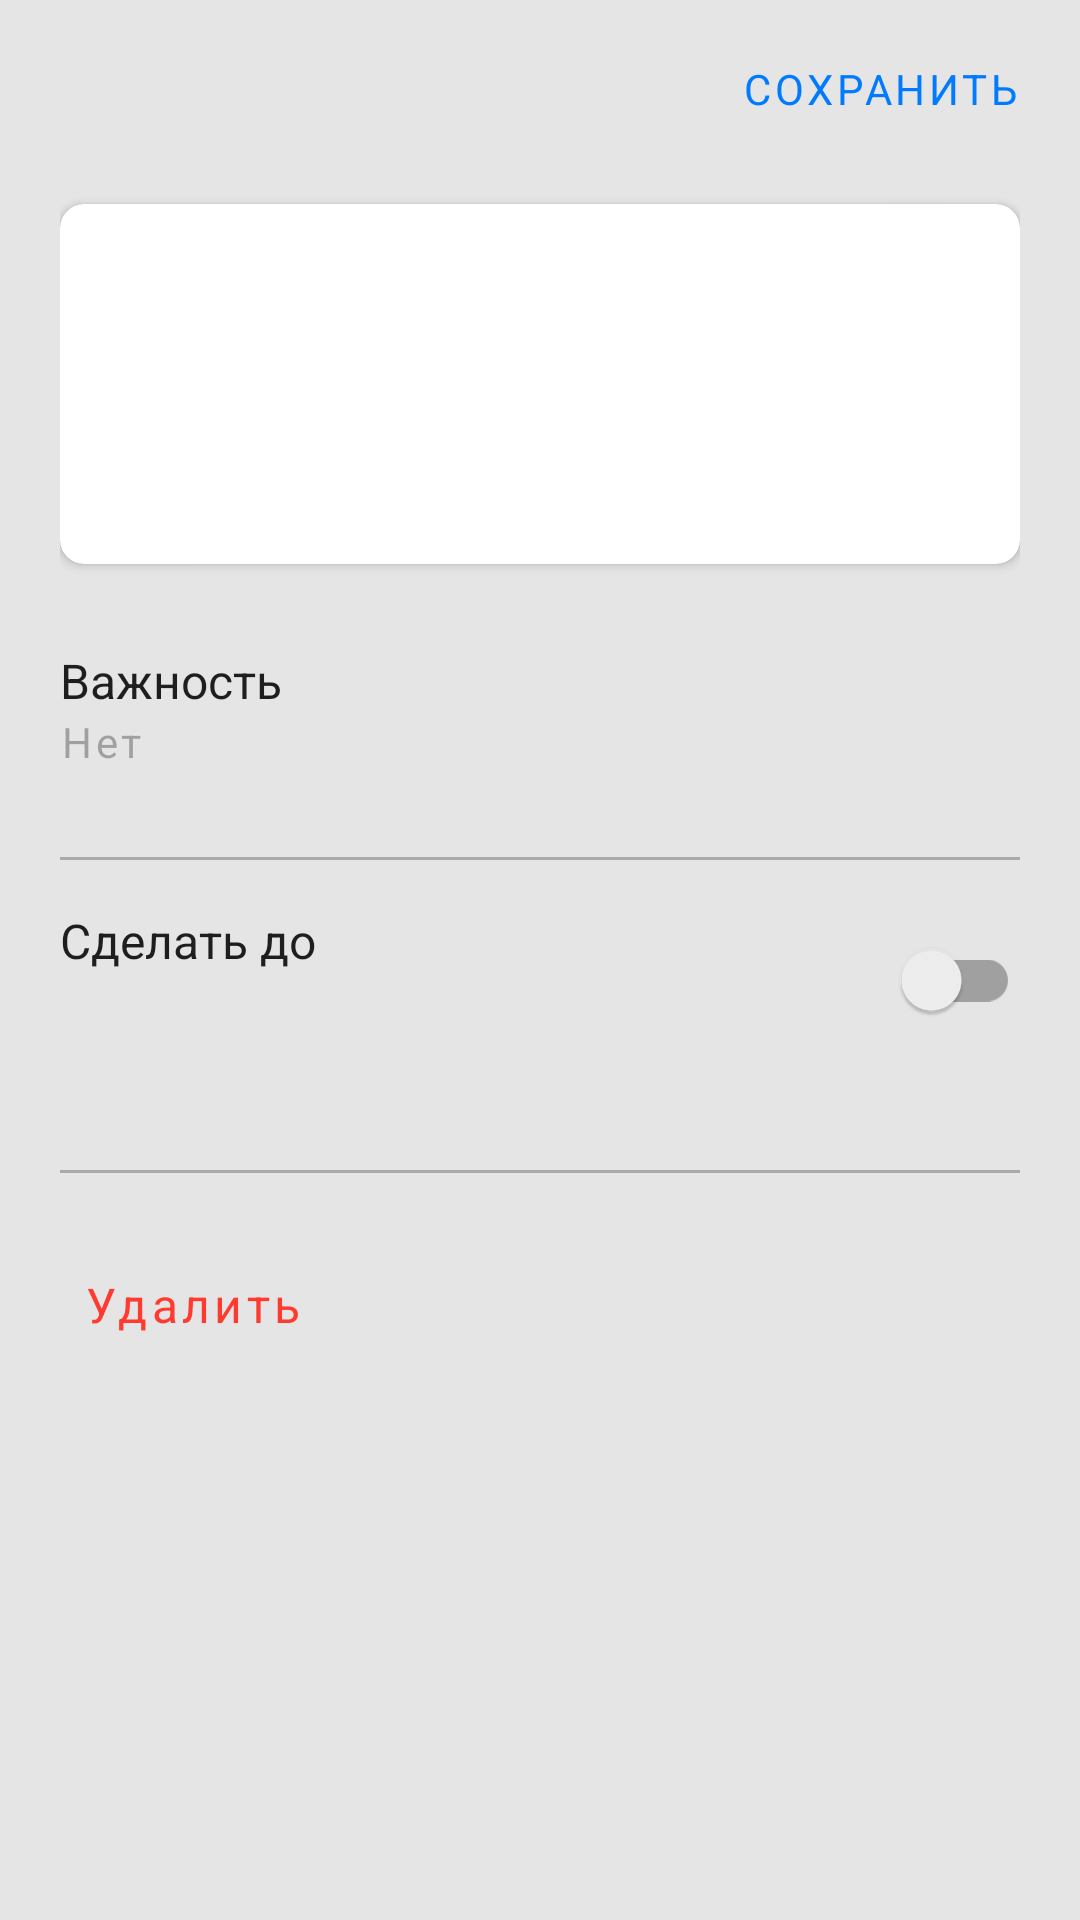

The Android layout XML behind this screen, and the referenced resources:
<!-- AndroidManifest.xml: application theme Theme.MyTasks -->
<!-- res/layout/fragment_edit_task.xml -->
<?xml version="1.0" encoding="utf-8"?>
<layout>

    <data>
        <variable
            name="task"
            type="com.example.mytasks.models.TaskEntity" />
    </data>


<androidx.constraintlayout.widget.ConstraintLayout
    xmlns:android="http://schemas.android.com/apk/res/android"
    xmlns:tools="http://schemas.android.com/tools"
    android:layout_width="match_parent"
    android:layout_height="match_parent"
    xmlns:app="http://schemas.android.com/apk/res-auto"
    android:paddingHorizontal="20dp"
    android:paddingTop="20dp"
    android:background="@color/main_gray"
    tools:context=".forms.EditTaskFragment">

    <ImageButton
        android:id="@+id/ibCloseForm"
        android:layout_width="wrap_content"
        android:layout_height="wrap_content"
        android:src="@drawable/ic_baseline_close_24"
        android:background="@null"
        app:layout_constraintStart_toStartOf="parent"
        app:layout_constraintTop_toTopOf="parent"/>

    <Button
        android:id="@+id/btnSaveTask"
        android:layout_width="wrap_content"
        android:layout_height="wrap_content"
        app:layout_constraintTop_toTopOf="parent"
        app:layout_constraintEnd_toEndOf="parent"
        android:gravity="top"
        android:padding="0dp"
        android:text="СОХРАНИТЬ"
        android:textSize="14sp"
        android:textColor="@color/blue"
        style="@style/Widget.MaterialComponents.Button.TextButton"/>


    <androidx.cardview.widget.CardView
        android:id="@+id/cvTaskBody"
        android:layout_width="match_parent"
        android:layout_height="wrap_content"
        android:minHeight="120dp"
        app:layout_constraintTop_toBottomOf="@+id/btnSaveTask"
        app:layout_constraintStart_toStartOf="parent"
        app:layout_constraintEnd_toEndOf="parent"
        android:padding="26dp"
        android:elevation="10dp"
        app:cardCornerRadius="8dp">

        <FrameLayout
            android:layout_width="match_parent"
            android:layout_height="wrap_content"
            android:padding="16dp">

            <EditText
                android:id="@+id/etTaskBody"
                android:layout_width="match_parent"
                android:layout_height="wrap_content"
                android:background="@null"
                android:inputType="textMultiLine"
                android:text="@{task.taskBody}"
                android:textSize="16sp"
                />

        </FrameLayout>

    </androidx.cardview.widget.CardView>

    <TextView
        android:id="@+id/tvPriority"
        android:layout_width="wrap_content"
        android:layout_height="wrap_content"
        android:layout_marginTop="28dp"
        app:layout_constraintTop_toBottomOf="@+id/cvTaskBody"
        app:layout_constraintStart_toStartOf="parent"
        android:textSize="16sp"
        android:text="Важность"/>


    <Button
        android:id="@+id/btnPriorityMenu"
        android:layout_width="wrap_content"
        android:layout_height="wrap_content"
        app:layout_constraintTop_toBottomOf="@id/tvPriority"
        app:layout_constraintStart_toStartOf="parent"
        android:textSize="14sp"
        android:textAllCaps="false"
        android:text="Нет"
        android:textColor="#4D000000"
        android:gravity="top|left"
        android:padding="0dp"
        style="@style/Widget.MaterialComponents.Button.TextButton"/>


    <View
        android:id="@+id/vDivider"
        android:layout_width="match_parent"
        android:layout_height="1dp"
        android:background="@android:color/darker_gray"
        app:layout_constraintTop_toBottomOf="@+id/btnPriorityMenu"
        app:layout_constraintStart_toStartOf="parent"
        />


    <TextView
        android:id="@+id/tvDeadLineTitle"
        android:layout_width="wrap_content"
        android:layout_height="wrap_content"
        android:layout_marginTop="16dp"
        app:layout_constraintTop_toBottomOf="@+id/vDivider"
        app:layout_constraintStart_toStartOf="parent"
        android:textSize="16sp"
        android:text="Сделать до"/>


    <TextView
        android:id="@+id/tvDeadLineValue"
        android:layout_width="wrap_content"
        android:layout_height="wrap_content"
        android:layout_marginTop="4dp"
        app:layout_constraintTop_toBottomOf="@+id/tvDeadLineTitle"
        app:layout_constraintStart_toStartOf="parent"
        android:textSize="16sp"
        android:text="@{task.deadLine}"
        android:textColor="@color/blue"/>


    <View
        android:id="@+id/vDivider2"
        android:layout_width="match_parent"
        android:layout_height="1dp"
        android:background="@android:color/darker_gray"
        android:layout_marginTop="40dp"
        app:layout_constraintTop_toBottomOf="@+id/tvDeadLineValue"
        app:layout_constraintStart_toStartOf="parent"
        />



    <Button
        android:id="@+id/btnDeleteTask"
        android:layout_width="wrap_content"
        android:layout_height="wrap_content"
        app:layout_constraintTop_toBottomOf="@+id/vDivider2"
        app:layout_constraintStart_toStartOf="parent"
        android:layout_marginTop="20dp"

        android:textAllCaps="false"
        android:text="Удалить"
        android:textSize="16sp"
        android:textColor="#FF3B30"
        app:icon="@drawable/ic_delete"
        app:iconTint="#FF3B30"
        style="@style/Widget.MaterialComponents.Button.TextButton.Icon"/>

    <com.google.android.material.switchmaterial.SwitchMaterial
        android:id="@+id/swDeadLine"
        android:layout_width="wrap_content"
        android:layout_height="wrap_content"
        app:layout_constraintEnd_toEndOf="parent"
        app:layout_constraintTop_toBottomOf="@+id/vDivider"
        android:layout_marginTop="16dp"
        app:useMaterialThemeColors="false"
        style="@style/ThemeOverlay.App.Switch"
        />

</androidx.constraintlayout.widget.ConstraintLayout>


</layout>
<!-- resources referenced by this layout -->
<resources>
  <color name="blue">#007AFF</color>
  <color name="main_gray">#E5E5E5</color>
  <style name="ThemeOverlay.App.Switch" parent="">
          <item name="colorOnSurface">@color/white</item>
          <item name="colorSecondary">@color/blue</item>
      </style>
  <style name="Theme.MyTasks" parent="Theme.MaterialComponents.DayNight.DarkActionBar">
          <item name="android:textViewStyle">@style/TextViewStyleRoboto</item>
           <item name="buttonStyle">@style/ButtonStyleRoboto</item>
  
          <item name="windowActionBar">false</item>
          <item name="windowNoTitle">true</item>
  
  
          
          <item name="colorPrimary">@color/main_gray</item>
          <item name="colorPrimaryVariant">@color/main_gray</item>
          <item name="colorOnPrimary">@color/teal_200</item>
          
          <item name="colorSecondary">@color/black</item>
          <item name="colorSecondaryVariant">@color/teal_700</item>
          <item name="colorOnSecondary">@color/black</item>
          
          <item name="android:statusBarColor" tools:targetApi="l">?attr/colorPrimaryVariant</item>
          <item name="android:windowLightStatusBar">true</item>
          
      </style>
  <color name="white">#FFFFFFFF</color>
  <style name="TextViewStyleRoboto" parent="Theme.MyTasks">
          <item name="fontFamily">@font/roboto</item>
  
      </style>
  <style name="ButtonStyleRoboto" parent="Theme.MyTasks">
          <item name="fontFamily">@font/roboto</item>
      </style>
  <color name="teal_200">#FF03DAC5</color>
  <color name="black">#FF000000</color>
  <color name="teal_700">#FF018786</color>
</resources>
